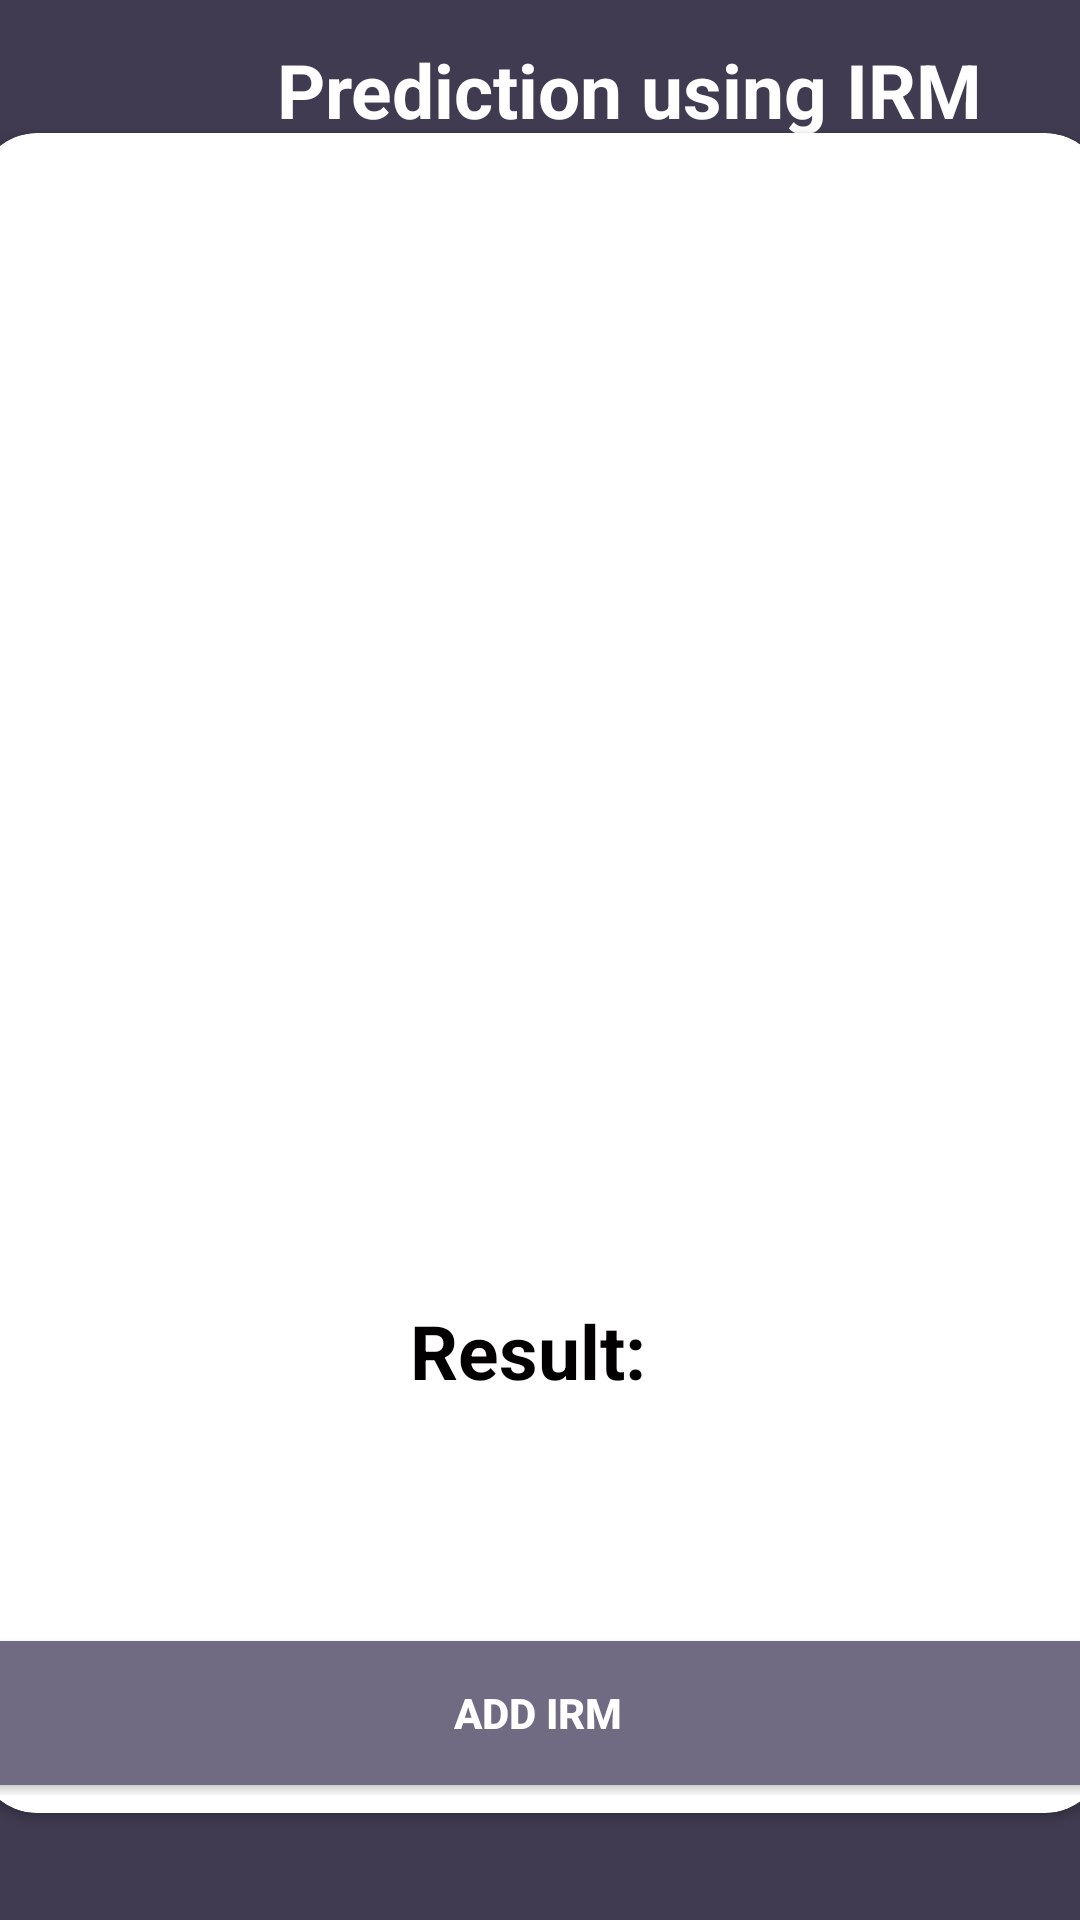

The Android layout XML behind this screen, and the referenced resources:
<!-- AndroidManifest.xml: application theme Theme.Alzheimer_Detection -->
<!-- res/layout/activity_irmprediction.xml -->
<?xml version="1.0" encoding="utf-8"?>
<androidx.constraintlayout.widget.ConstraintLayout xmlns:android="http://schemas.android.com/apk/res/android"
    xmlns:app="http://schemas.android.com/apk/res-auto"
    xmlns:tools="http://schemas.android.com/tools"
    android:orientation="vertical"
    android:layout_width="match_parent"
    android:layout_height="match_parent"
    android:layout_gravity="center"
    android:background="@color/darkTextColor"
    android:focusableInTouchMode="true"
    android:gravity="center"
    tools:context=".IRMPrediction">

    <LinearLayout
        android:layout_width="wrap_content"
        android:layout_height="wrap_content"
        android:layout_marginStart="4dp"
        android:orientation="horizontal"
        app:layout_constraintBottom_toBottomOf="parent"
        app:layout_constraintStart_toStartOf="parent"
        app:layout_constraintTop_toTopOf="parent"
        app:layout_constraintVertical_bias="0.0">

        <Button
            android:id="@+id/Return"
            android:layout_width="wrap_content"
            android:layout_height="wrap_content"
            android:background="@android:color/transparent"
            android:clickable="true"
            android:drawableLeft="@drawable/ic_baseline_arrow_back_24"
            android:gravity="left" />

        <TextView
            android:id="@+id/textView3"
            style="@style/viewParent.headerText"
            android:layout_width="match_parent"
            android:layout_height="60dp"
            android:gravity="center"
            android:text="Prediction using IRM"
            android:textColor="@color/white" />

    </LinearLayout>

    <androidx.cardview.widget.CardView
        android:layout_width="376dp"
        android:layout_height="560dp"
        android:layout_alignParentStart="true"
        android:layout_alignParentTop="true"
        android:layout_alignParentEnd="true"
        android:layout_alignParentBottom="true"
        app:cardCornerRadius="20dp"
        app:layout_constraintBottom_toBottomOf="parent"
        app:layout_constraintEnd_toEndOf="parent"
        app:layout_constraintStart_toStartOf="parent"
        app:layout_constraintTop_toTopOf="parent"
        app:layout_constraintVertical_bias="0.554">

        <LinearLayout
            android:layout_width="374dp"
            android:layout_height="554dp"
            android:gravity="center"
            android:orientation="vertical">

            <ImageView
                android:id="@+id/IRMPicture"
                android:layout_width="319dp"
                android:layout_marginTop="20dp"
                android:layout_height="366dp"
                app:srcCompat="@drawable/alzheimer" />

            <TextView
                android:id="@+id/IRMRESULT"
                style="@style/viewParent.headerText"
                android:layout_width="wrap_content"
                android:layout_height="wrap_content"
                android:gravity="center"
                android:text="Result: " />

            <Button
                android:id="@+id/SubmitIRM"
                style="@style/loginButton"
                android:layout_width="500dp"
                android:layout_height="wrap_content"
                android:layout_marginTop="80dp"
                android:background="@color/darkTextColoor"
                android:text="ADD IRM" />

        </LinearLayout>


    </androidx.cardview.widget.CardView>


</androidx.constraintlayout.widget.ConstraintLayout>
<!-- resources referenced by this layout -->
<resources>
  <color name="darkTextColoor">#706A82</color>
  <color name="darkTextColor">#403b51</color>
  <color name="white">#FFFFFFFF</color>
  <style name="loginButton" parent="viewParent">
          <item name="android:textColor">@color/whiteTextColor</item>
          <item name="android:textStyle">bold</item>
      </style>
  <style name="viewParent.headerText">
          <item name="android:textColor">@color/contentTextColor</item>
          <item name="android:textSize">@dimen/headerTextSize</item>
          <item name="android:textStyle">bold</item>
      </style>
  <style name="Theme.Alzheimer_Detection" parent="Theme.MaterialComponents.DayNight.DarkActionBar">
          
          <item name="colorPrimary">@color/darkTextColor</item>
          <item name="colorPrimaryVariant">@color/darkTextColor</item>
          <item name="colorOnPrimary">@color/white</item>
          
          <item name="colorSecondary">@color/colorAccent</item>
          <item name="colorSecondaryVariant">@color/register_bk_color</item>
          <item name="colorOnSecondary">@color/white</item>
          
          <item name="android:statusBarColor" tools:targetApi="l">?attr/colorPrimaryVariant</item>
          
      </style>
  <style name="viewParent">
          <item name="android:layout_width">wrap_content</item>
          <item name="android:layout_height">wrap_content</item>
      </style>
  <color name="whiteTextColor">#fff</color>
  <color name="contentTextColor">#020000</color>
  <dimen name="headerTextSize">25sp</dimen>
  <color name="colorAccent">#df847f</color>
  <color name="register_bk_color">#eabfb9</color>
</resources>
